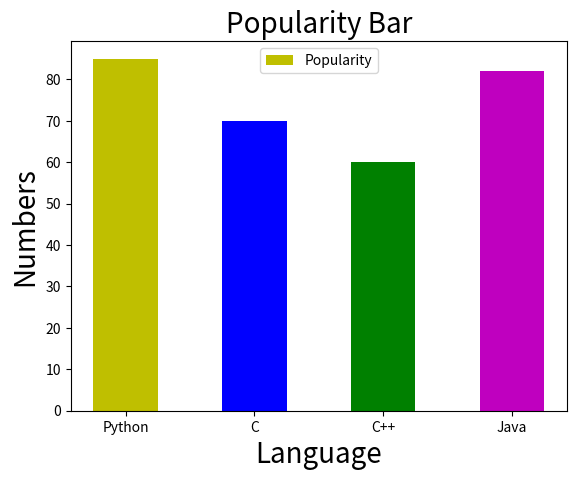

The matplotlib source for this figure:
# How to make  Basic bar plot
import matplotlib.pyplot as plt
x=["Python","C","C++","Java"]
y=[85,70,60,82]
plt.xlabel("Language", fontsize=20)       #xlabel.......
plt.ylabel("Numbers",fontsize=20)          #ylabel.....
plt.title("Popularity Bar" ,fontsize=20)    #bar title.........
c=("y","b","g","m")                         #bar color
plt.bar(x,y,width=0.5,color=c,label="Popularity")
plt.legend()
plt.show()
